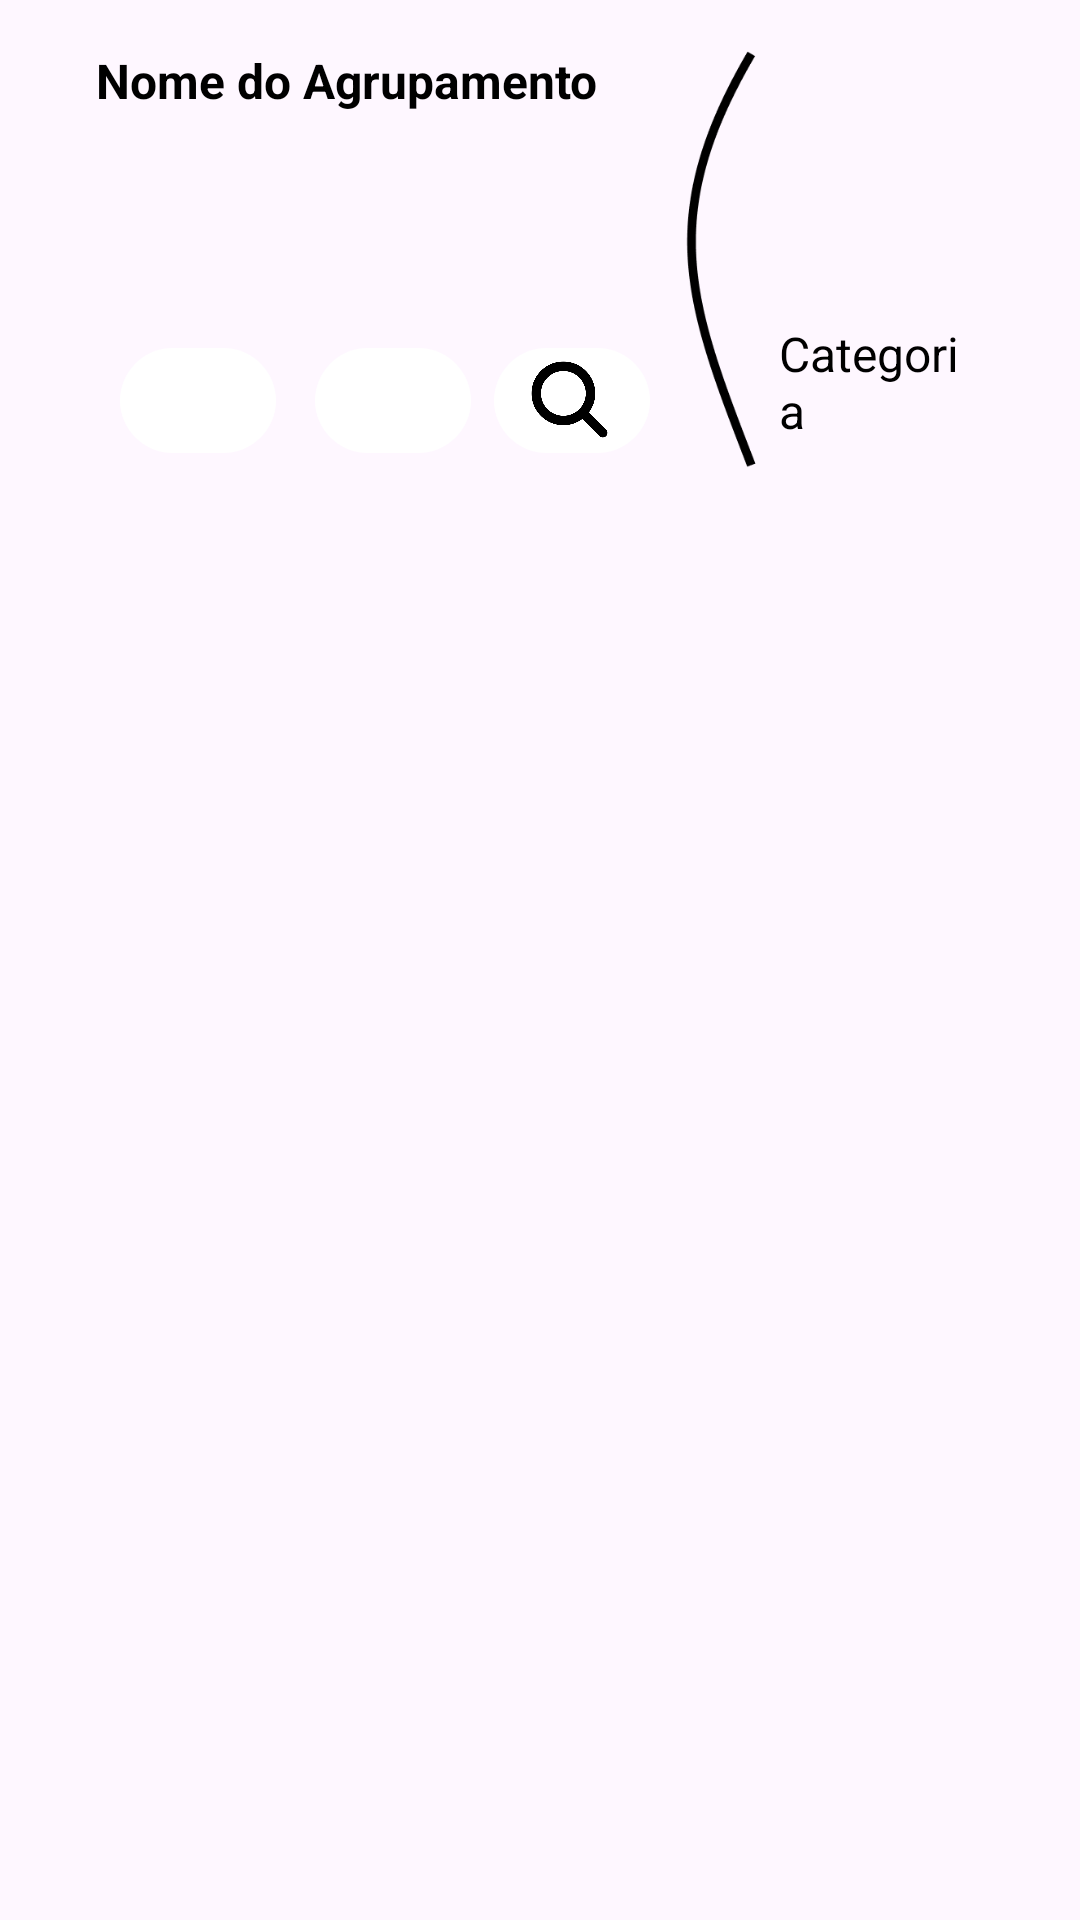

Android layout source for this screen:
<!-- AndroidManifest.xml: application theme Theme.AppJavaVidaAcademica -->
<!-- res/layout/agrupamento_card.xml -->
<androidx.constraintlayout.widget.ConstraintLayout xmlns:android="http://schemas.android.com/apk/res/android"
    xmlns:app="http://schemas.android.com/apk/res-auto"
    xmlns:tools="http://schemas.android.com/tools"
    android:layout_width="match_parent"
    android:layout_height="wrap_content"
    android:orientation="vertical"
    android:padding="16dp">


    <View
        android:id="@+id/colorSquare"
        android:layout_width="match_parent"
        android:layout_height="140dp"
        android:layout_marginStart="8dp"
        android:layout_marginEnd="8dp"
        android:background="?attr/selectableItemBackgroundBorderless"
        app:layout_constraintEnd_toEndOf="parent"
        app:layout_constraintStart_toStartOf="parent"
        tools:layout_editor_absoluteY="16dp" />

    <TextView
        android:id="@+id/nomeAgrupamentoTextView"
        android:layout_width="0dp"
        android:layout_height="0dp"
        android:layout_marginStart="8dp"
        android:layout_marginEnd="9dp"
        android:text="Nome do Agrupamento"
        android:textColor="#000000"
        android:textSize="16sp"
        android:textStyle="bold"
        app:layout_constraintBottom_toBottomOf="@+id/colorSquare"
        app:layout_constraintEnd_toStartOf="@+id/imageView3"
        app:layout_constraintStart_toStartOf="@+id/colorSquare"
        app:layout_constraintTop_toTopOf="@+id/colorSquare"
        app:layout_constraintVertical_bias="0.045" />

    <TextView
        android:id="@+id/TextCategoriaCard"
        android:layout_width="0dp"
        android:layout_height="0dp"
        android:layout_marginStart="4dp"
        android:layout_marginEnd="8dp"
        android:layout_marginBottom="8dp"
        android:text="Categoria"
        android:textColor="#000000"
        android:textSize="16sp"
        app:layout_constraintBottom_toBottomOf="@+id/colorSquare"
        app:layout_constraintEnd_toEndOf="@+id/colorSquare"
        app:layout_constraintStart_toEndOf="@+id/imageView3"
        app:layout_constraintTop_toBottomOf="@+id/IconImageAdicionada"
        app:layout_constraintVertical_bias="0.58" />

    <TextView
        android:id="@+id/corHexTextView"
        android:layout_width="38dp"
        android:layout_height="12dp"
        android:layout_marginTop="4dp"
        android:text="Cor Hex"
        android:textSize="14sp"
        android:visibility="invisible"
        android:textColor="#000000"
        app:layout_constraintEnd_toEndOf="@+id/colorSquare"
        app:layout_constraintTop_toTopOf="@+id/colorSquare" />


    <View
        android:id="@+id/btnDelete"
        android:layout_width="52dp"
        android:layout_height="35dp"
        android:layout_marginStart="16dp"
        android:layout_marginTop="80dp"
        android:layout_marginBottom="5dp"
        android:background="@drawable/button"
        android:onClick="btnAcaoDelete"
        app:layout_constraintBottom_toBottomOf="@+id/colorSquare"
        app:layout_constraintEnd_toEndOf="@+id/colorSquare"
        app:layout_constraintHorizontal_bias="0.0"
        app:layout_constraintStart_toStartOf="@+id/colorSquare"
        app:layout_constraintTop_toTopOf="@+id/colorSquare"
        app:layout_constraintVertical_bias="1.0" />

    <ImageView
        android:id="@+id/lixeiraIcon2"
        android:layout_width="27dp"
        android:layout_height="31dp"
        android:layout_marginStart="16dp"
        android:layout_marginEnd="16dp"
        app:layout_constraintBottom_toBottomOf="@+id/btnDelete"
        app:layout_constraintEnd_toEndOf="@+id/btnDelete"
        app:layout_constraintHorizontal_bias="0.342"
        app:layout_constraintStart_toStartOf="@+id/btnDelete"
        app:layout_constraintTop_toTopOf="@+id/btnDelete"
        app:layout_constraintVertical_bias="0.375"
        app:srcCompat="@drawable/lixeira" />


    <View
        android:id="@+id/btnEdit"
        android:layout_width="52dp"
        android:layout_height="35dp"
        android:layout_marginTop="80dp"
        android:layout_marginBottom="5dp"
        android:background="@drawable/button"
        android:onClick="btnAcaoEdit"
        app:layout_constraintBottom_toBottomOf="@+id/colorSquare"
        app:layout_constraintEnd_toEndOf="@+id/colorSquare"
        app:layout_constraintHorizontal_bias="0.311"
        app:layout_constraintStart_toStartOf="@+id/colorSquare"
        app:layout_constraintTop_toTopOf="@+id/colorSquare"
        app:layout_constraintVertical_bias="1.0" />

    <ImageView
        android:id="@+id/EditaIcon"
        android:layout_width="27dp"
        android:layout_height="31dp"
        android:layout_marginStart="16dp"
        android:layout_marginEnd="16dp"
        app:layout_constraintBottom_toBottomOf="@+id/btnEdit"
        app:layout_constraintEnd_toEndOf="@+id/btnEdit"
        app:layout_constraintHorizontal_bias="0.666"
        app:layout_constraintStart_toStartOf="@+id/btnEdit"
        app:layout_constraintTop_toTopOf="@+id/btnEdit"
        app:layout_constraintVertical_bias="0.23"
        app:srcCompat="@drawable/editartexto" />


    <View
        android:id="@+id/btnDetails"
        android:layout_width="52dp"
        android:layout_height="35dp"
        android:layout_marginTop="80dp"
        android:layout_marginEnd="16dp"
        android:layout_marginBottom="5dp"
        android:background="@drawable/button"
        android:onClick="btnAcaoDetails"
        app:layout_constraintBottom_toBottomOf="@+id/colorSquare"
        app:layout_constraintEnd_toEndOf="@+id/colorSquare"
        app:layout_constraintHorizontal_bias="0.576"
        app:layout_constraintStart_toStartOf="@+id/colorSquare"
        app:layout_constraintTop_toTopOf="@+id/colorSquare"
        app:layout_constraintVertical_bias="1.0" />

    <ImageView
        android:id="@+id/DetalhesIcon"
        android:layout_width="27dp"
        android:layout_height="31dp"
        android:layout_marginStart="16dp"
        android:layout_marginEnd="16dp"
        app:layout_constraintBottom_toBottomOf="@+id/btnDetails"
        app:layout_constraintEnd_toEndOf="@+id/btnDetails"
        app:layout_constraintHorizontal_bias="0.607"
        app:layout_constraintStart_toStartOf="@+id/btnDetails"
        app:layout_constraintTop_toTopOf="@+id/btnDetails"
        app:layout_constraintVertical_bias="0.375"
        app:srcCompat="@drawable/procurar"
        />

    <ImageView
        android:id="@+id/imageView3"
        android:layout_width="30dp"
        android:layout_height="139dp"
        android:layout_marginEnd="50dp"
        android:src="@drawable/vector"
        app:layout_constraintBottom_toBottomOf="@+id/colorSquare"
        app:layout_constraintEnd_toEndOf="@+id/colorSquare"
        app:layout_constraintHorizontal_bias="0.869"
        app:layout_constraintStart_toStartOf="@+id/colorSquare"></ImageView>

    <ImageView
        android:id="@+id/IconImageAdicionada"
        android:layout_width="74dp"
        android:layout_height="57dp"
        android:layout_marginStart="4dp"
        android:layout_marginTop="16dp"
        android:layout_marginEnd="8dp"
        android:layout_marginBottom="24dp"
        app:layout_constraintBottom_toBottomOf="@+id/colorSquare"
        app:layout_constraintEnd_toEndOf="@+id/colorSquare"
        app:layout_constraintStart_toEndOf="@+id/imageView3"
        app:layout_constraintTop_toTopOf="@+id/colorSquare"
        app:layout_constraintVertical_bias="0.418" />


</androidx.constraintlayout.widget.ConstraintLayout>
<!-- resources referenced by this layout -->
<resources>
  <!-- drawable button (drawable) -->
  <selector xmlns:android="http://schemas.android.com/apk/res/android">
          <item android:state_pressed="true">
              <shape android:shape="rectangle">
                  <solid android:color="#E0E0E0" /> 
                  <corners android:radius="110dp" /> 
              </shape>
          </item>
          <item>
              <shape android:shape="rectangle">
                  <solid android:color="#FFFFFF" /> 
                  <corners android:radius="110dp" /> 
              </shape>
          </item>
      </selector>
  <!-- drawable procurar: png bitmap (drawable, 11921 bytes) -->
  <!-- drawable vector: png bitmap (drawable, 3021 bytes) -->
  <style name="Theme.AppJavaVidaAcademica" parent="Base.Theme.AppJavaVidaAcademica">
      <item name="windowActionBar">false</item>
      <item name="android:windowFullscreen">false</item>
          <item name="android:statusBarColor">#1367F2</item> 
      </style>
  <style name="Base.Theme.AppJavaVidaAcademica" parent="Theme.Material3.DayNight.NoActionBar">
          
          
  
  
      </style>
</resources>
